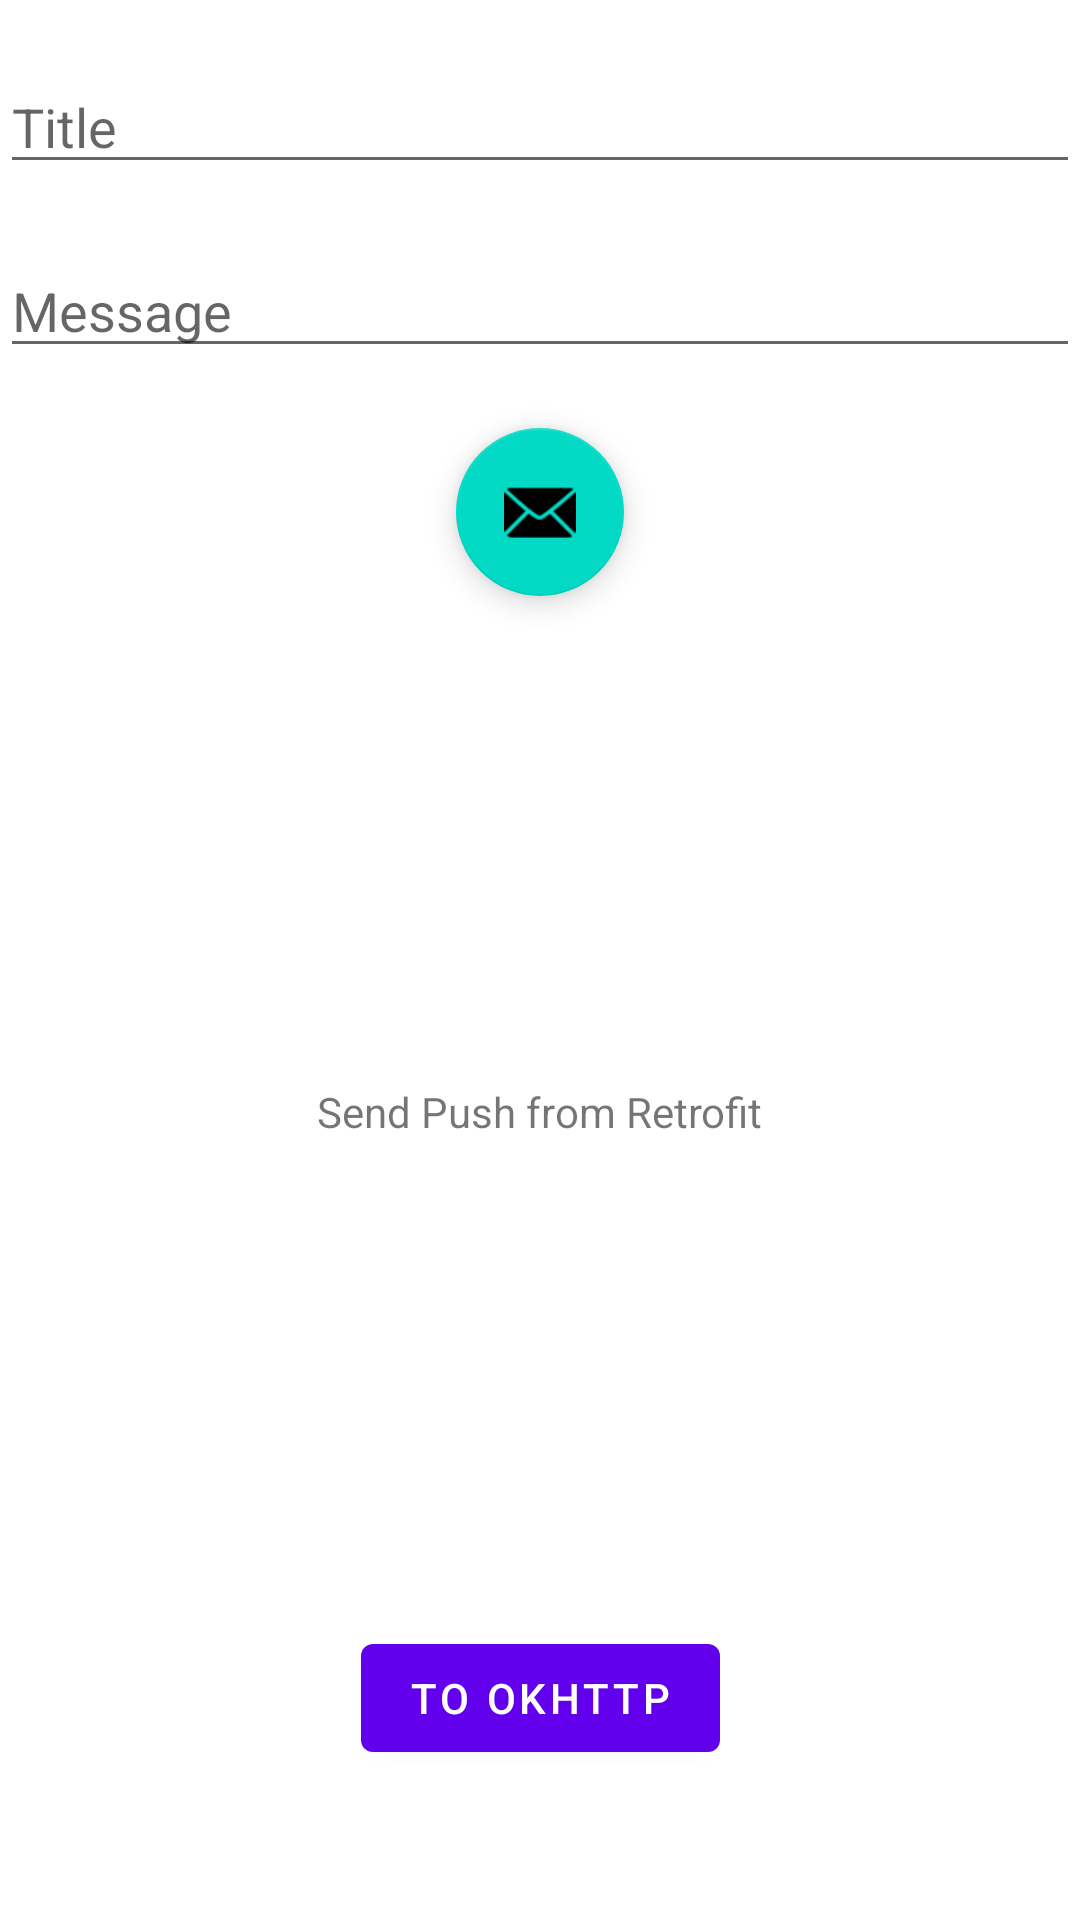

Layout XML and referenced resources for this Android screen:
<!-- AndroidManifest.xml: application theme Theme.FirebaseMessageServer -->
<!-- res/layout/fragment_second.xml -->
<?xml version="1.0" encoding="utf-8"?>
<androidx.constraintlayout.widget.ConstraintLayout xmlns:android="http://schemas.android.com/apk/res/android"
    xmlns:app="http://schemas.android.com/apk/res-auto"
    xmlns:tools="http://schemas.android.com/tools"
    android:layout_width="match_parent"
    android:layout_height="match_parent"
    tools:context=".SecondFragment">

    <EditText
        android:id="@+id/etTitle"
        android:layout_width="match_parent"
        android:layout_height="wrap_content"
        android:layout_marginTop="20dp"
        android:ems="10"
        android:hint="@string/s_title"
        android:inputType="text"
        app:layout_constraintEnd_toEndOf="parent"
        app:layout_constraintStart_toStartOf="parent"
        app:layout_constraintTop_toTopOf="parent"
        tools:ignore="Autofill" />

    <EditText
        android:id="@+id/etBody"
        android:layout_width="match_parent"
        android:layout_height="wrap_content"
        android:layout_marginTop="20dp"
        android:ems="10"
        android:hint="@string/s_msg"
        android:inputType="text"
        app:layout_constraintEnd_toEndOf="parent"
        app:layout_constraintHorizontal_bias="0.0"
        app:layout_constraintStart_toStartOf="parent"
        app:layout_constraintTop_toBottomOf="@+id/etTitle"
        tools:ignore="Autofill" />

    <TextView
        android:id="@+id/textview_first"
        android:layout_width="wrap_content"
        android:layout_height="wrap_content"
        android:text="@string/hello_second_fragment"
        app:layout_constraintBottom_toTopOf="@+id/button_second"
        app:layout_constraintEnd_toEndOf="parent"
        app:layout_constraintStart_toStartOf="parent"
        app:layout_constraintTop_toBottomOf="@+id/fab" />

    <com.google.android.material.floatingactionbutton.FloatingActionButton
        android:id="@+id/fab"
        android:layout_width="wrap_content"
        android:layout_height="wrap_content"
        android:layout_gravity="bottom|end"
        android:layout_margin="@dimen/fab_margin"
        android:layout_marginTop="20dp"
        app:layout_constraintEnd_toEndOf="parent"
        app:layout_constraintStart_toStartOf="parent"
        app:layout_constraintTop_toBottomOf="@+id/etBody"
        app:srcCompat="@android:drawable/ic_dialog_email"
        tools:ignore="ContentDescription" />

    <Button
        android:id="@+id/button_second"
        android:layout_width="wrap_content"
        android:layout_height="wrap_content"
        android:layout_marginBottom="50dp"
        android:text="@string/previous"
        app:layout_constraintBottom_toBottomOf="parent"
        app:layout_constraintEnd_toEndOf="parent"
        app:layout_constraintStart_toStartOf="parent" />
</androidx.constraintlayout.widget.ConstraintLayout>
<!-- resources referenced by this layout -->
<resources>
  <string name="hello_second_fragment">Send Push from Retrofit</string>
  <string name="previous">To OkHttp</string>
  <string name="s_msg">Message</string>
  <string name="s_title">Title</string>
  <style name="Theme.FirebaseMessageServer" parent="Theme.MaterialComponents.DayNight.DarkActionBar">
          
          <item name="colorPrimary">@color/purple_500</item>
          <item name="colorPrimaryVariant">@color/purple_700</item>
          <item name="colorOnPrimary">@color/white</item>
          
          <item name="colorSecondary">@color/teal_200</item>
          <item name="colorSecondaryVariant">@color/teal_700</item>
          <item name="colorOnSecondary">@color/black</item>
          
          <item name="android:statusBarColor" tools:targetApi="l">?attr/colorPrimaryVariant</item>
          
      </style>
  <!-- not gathered from this repository: default colours our renderer supplied (Android Studio template values) -->
  <color name="purple_500">#FF6200EE</color>
  <color name="purple_700">#FF3700B3</color>
  <color name="teal_200">#FF03DAC5</color>
  <color name="teal_700">#FF018786</color>
  <color name="black">#FF000000</color>
  <color name="white">#FFFFFFFF</color>
</resources>
